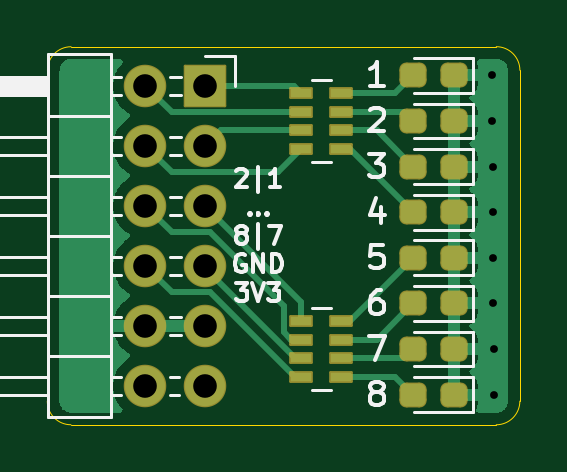
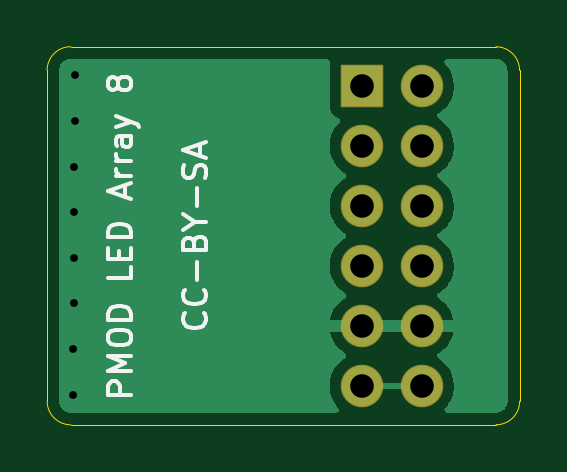
Circuit board: 8 layer files. Board 20.0 x 16.0 mm.
- bottom_copper: pmod-led-array-8-B_Cu.gbl (13115 bytes)
- bottom_mask: pmod-led-array-8-B_Mask.gbs (1555 bytes)
- bottom_silk: pmod-led-array-8-B_Silkscreen.gbo (6216 bytes)
- outline: pmod-led-array-8-Edge_Cuts.gm1 (1048 bytes)
- top_copper: pmod-led-array-8-F_Cu.gtl (23632 bytes)
- top_mask: pmod-led-array-8-F_Mask.gts (2752 bytes)
- top_silk: pmod-led-array-8-F_Silkscreen.gto (11364 bytes)
- drill: pmod-led-array-8.drl (722 bytes)

=== bottom_copper: pmod-led-array-8-B_Cu.gbl (13115 bytes, source omitted) ===
=== bottom_mask: pmod-led-array-8-B_Mask.gbs (1555 bytes, source withheld) ===
=== bottom_silk: pmod-led-array-8-B_Silkscreen.gbo ===
%TF.GenerationSoftware,KiCad,Pcbnew,6.0.4-6f826c9f35~116~ubuntu20.04.1*%
%TF.CreationDate,2022-04-19T18:42:39+07:00*%
%TF.ProjectId,pmod-led-array-8,706d6f64-2d6c-4656-942d-61727261792d,1.0*%
%TF.SameCoordinates,Original*%
%TF.FileFunction,Legend,Bot*%
%TF.FilePolarity,Positive*%
%FSLAX46Y46*%
G04 Gerber Fmt 4.6, Leading zero omitted, Abs format (unit mm)*
G04 Created by KiCad (PCBNEW 6.0.4-6f826c9f35~116~ubuntu20.04.1) date 2022-04-19 18:42:39*
%MOMM*%
%LPD*%
G01*
G04 APERTURE LIST*
%ADD10C,0.150000*%
G04 APERTURE END LIST*
D10*
X174312857Y-85281904D02*
X174265238Y-85329523D01*
X174217619Y-85472380D01*
X174217619Y-85567619D01*
X174265238Y-85710476D01*
X174360476Y-85805714D01*
X174455714Y-85853333D01*
X174646190Y-85900952D01*
X174789047Y-85900952D01*
X174979523Y-85853333D01*
X175074761Y-85805714D01*
X175170000Y-85710476D01*
X175217619Y-85567619D01*
X175217619Y-85472380D01*
X175170000Y-85329523D01*
X175122380Y-85281904D01*
X174312857Y-84281904D02*
X174265238Y-84329523D01*
X174217619Y-84472380D01*
X174217619Y-84567619D01*
X174265238Y-84710476D01*
X174360476Y-84805714D01*
X174455714Y-84853333D01*
X174646190Y-84900952D01*
X174789047Y-84900952D01*
X174979523Y-84853333D01*
X175074761Y-84805714D01*
X175170000Y-84710476D01*
X175217619Y-84567619D01*
X175217619Y-84472380D01*
X175170000Y-84329523D01*
X175122380Y-84281904D01*
X174598571Y-83853333D02*
X174598571Y-83091428D01*
X174741428Y-82281904D02*
X174693809Y-82139047D01*
X174646190Y-82091428D01*
X174550952Y-82043809D01*
X174408095Y-82043809D01*
X174312857Y-82091428D01*
X174265238Y-82139047D01*
X174217619Y-82234285D01*
X174217619Y-82615238D01*
X175217619Y-82615238D01*
X175217619Y-82281904D01*
X175170000Y-82186666D01*
X175122380Y-82139047D01*
X175027142Y-82091428D01*
X174931904Y-82091428D01*
X174836666Y-82139047D01*
X174789047Y-82186666D01*
X174741428Y-82281904D01*
X174741428Y-82615238D01*
X174693809Y-81424761D02*
X174217619Y-81424761D01*
X175217619Y-81758095D02*
X174693809Y-81424761D01*
X175217619Y-81091428D01*
X174598571Y-80758095D02*
X174598571Y-79996190D01*
X174265238Y-79567619D02*
X174217619Y-79424761D01*
X174217619Y-79186666D01*
X174265238Y-79091428D01*
X174312857Y-79043809D01*
X174408095Y-78996190D01*
X174503333Y-78996190D01*
X174598571Y-79043809D01*
X174646190Y-79091428D01*
X174693809Y-79186666D01*
X174741428Y-79377142D01*
X174789047Y-79472380D01*
X174836666Y-79520000D01*
X174931904Y-79567619D01*
X175027142Y-79567619D01*
X175122380Y-79520000D01*
X175170000Y-79472380D01*
X175217619Y-79377142D01*
X175217619Y-79139047D01*
X175170000Y-78996190D01*
X174503333Y-78615238D02*
X174503333Y-78139047D01*
X174217619Y-78710476D02*
X175217619Y-78377142D01*
X174217619Y-78043809D01*
X177397619Y-88734285D02*
X178397619Y-88734285D01*
X178397619Y-88353333D01*
X178350000Y-88258095D01*
X178302380Y-88210476D01*
X178207142Y-88162857D01*
X178064285Y-88162857D01*
X177969047Y-88210476D01*
X177921428Y-88258095D01*
X177873809Y-88353333D01*
X177873809Y-88734285D01*
X177397619Y-87734285D02*
X178397619Y-87734285D01*
X177683333Y-87400952D01*
X178397619Y-87067619D01*
X177397619Y-87067619D01*
X178397619Y-86400952D02*
X178397619Y-86210476D01*
X178350000Y-86115238D01*
X178254761Y-86020000D01*
X178064285Y-85972380D01*
X177730952Y-85972380D01*
X177540476Y-86020000D01*
X177445238Y-86115238D01*
X177397619Y-86210476D01*
X177397619Y-86400952D01*
X177445238Y-86496190D01*
X177540476Y-86591428D01*
X177730952Y-86639047D01*
X178064285Y-86639047D01*
X178254761Y-86591428D01*
X178350000Y-86496190D01*
X178397619Y-86400952D01*
X177397619Y-85543809D02*
X178397619Y-85543809D01*
X178397619Y-85305714D01*
X178350000Y-85162857D01*
X178254761Y-85067619D01*
X178159523Y-85020000D01*
X177969047Y-84972380D01*
X177826190Y-84972380D01*
X177635714Y-85020000D01*
X177540476Y-85067619D01*
X177445238Y-85162857D01*
X177397619Y-85305714D01*
X177397619Y-85543809D01*
X177397619Y-83305714D02*
X177397619Y-83781904D01*
X178397619Y-83781904D01*
X177921428Y-82972380D02*
X177921428Y-82639047D01*
X177397619Y-82496190D02*
X177397619Y-82972380D01*
X178397619Y-82972380D01*
X178397619Y-82496190D01*
X177397619Y-82067619D02*
X178397619Y-82067619D01*
X178397619Y-81829523D01*
X178350000Y-81686666D01*
X178254761Y-81591428D01*
X178159523Y-81543809D01*
X177969047Y-81496190D01*
X177826190Y-81496190D01*
X177635714Y-81543809D01*
X177540476Y-81591428D01*
X177445238Y-81686666D01*
X177397619Y-81829523D01*
X177397619Y-82067619D01*
X177683333Y-80353333D02*
X177683333Y-79877142D01*
X177397619Y-80448571D02*
X178397619Y-80115238D01*
X177397619Y-79781904D01*
X177397619Y-79448571D02*
X178064285Y-79448571D01*
X177873809Y-79448571D02*
X177969047Y-79400952D01*
X178016666Y-79353333D01*
X178064285Y-79258095D01*
X178064285Y-79162857D01*
X177397619Y-78829523D02*
X178064285Y-78829523D01*
X177873809Y-78829523D02*
X177969047Y-78781904D01*
X178016666Y-78734285D01*
X178064285Y-78639047D01*
X178064285Y-78543809D01*
X177397619Y-77781904D02*
X177921428Y-77781904D01*
X178016666Y-77829523D01*
X178064285Y-77924761D01*
X178064285Y-78115238D01*
X178016666Y-78210476D01*
X177445238Y-77781904D02*
X177397619Y-77877142D01*
X177397619Y-78115238D01*
X177445238Y-78210476D01*
X177540476Y-78258095D01*
X177635714Y-78258095D01*
X177730952Y-78210476D01*
X177778571Y-78115238D01*
X177778571Y-77877142D01*
X177826190Y-77781904D01*
X178064285Y-77400952D02*
X177397619Y-77162857D01*
X178064285Y-76924761D02*
X177397619Y-77162857D01*
X177159523Y-77258095D01*
X177111904Y-77305714D01*
X177064285Y-77400952D01*
X177969047Y-75639047D02*
X178016666Y-75734285D01*
X178064285Y-75781904D01*
X178159523Y-75829523D01*
X178207142Y-75829523D01*
X178302380Y-75781904D01*
X178350000Y-75734285D01*
X178397619Y-75639047D01*
X178397619Y-75448571D01*
X178350000Y-75353333D01*
X178302380Y-75305714D01*
X178207142Y-75258095D01*
X178159523Y-75258095D01*
X178064285Y-75305714D01*
X178016666Y-75353333D01*
X177969047Y-75448571D01*
X177969047Y-75639047D01*
X177921428Y-75734285D01*
X177873809Y-75781904D01*
X177778571Y-75829523D01*
X177588095Y-75829523D01*
X177492857Y-75781904D01*
X177445238Y-75734285D01*
X177397619Y-75639047D01*
X177397619Y-75448571D01*
X177445238Y-75353333D01*
X177492857Y-75305714D01*
X177588095Y-75258095D01*
X177778571Y-75258095D01*
X177873809Y-75305714D01*
X177921428Y-75353333D01*
X177969047Y-75448571D01*
M02*

=== outline: pmod-led-array-8-Edge_Cuts.gm1 ===
%TF.GenerationSoftware,KiCad,Pcbnew,6.0.4-6f826c9f35~116~ubuntu20.04.1*%
%TF.CreationDate,2022-04-19T18:42:40+07:00*%
%TF.ProjectId,pmod-led-array-8,706d6f64-2d6c-4656-942d-61727261792d,1.0*%
%TF.SameCoordinates,Original*%
%TF.FileFunction,Profile,NP*%
%FSLAX46Y46*%
G04 Gerber Fmt 4.6, Leading zero omitted, Abs format (unit mm)*
G04 Created by KiCad (PCBNEW 6.0.4-6f826c9f35~116~ubuntu20.04.1) date 2022-04-19 18:42:40*
%MOMM*%
%LPD*%
G01*
G04 APERTURE LIST*
%TA.AperFunction,Profile*%
%ADD10C,0.025400*%
%TD*%
G04 APERTURE END LIST*
D10*
X161955600Y-89998600D02*
X179960000Y-90000000D01*
X180962000Y-74994000D02*
G75*
G03*
X179962000Y-73994000I-1000000J0D01*
G01*
X161961600Y-73996600D02*
X179962000Y-73994000D01*
X179960000Y-90000000D02*
G75*
G03*
X180960000Y-89000000I0J1000000D01*
G01*
X161961600Y-73996600D02*
G75*
G03*
X160961600Y-74996600I0J-1000000D01*
G01*
X160955600Y-88998600D02*
G75*
G03*
X161955600Y-89998600I1000000J0D01*
G01*
X180960000Y-89000000D02*
X180962000Y-74994000D01*
X160955600Y-88998600D02*
X160961600Y-74996600D01*
M02*

=== top_copper: pmod-led-array-8-F_Cu.gtl (23632 bytes, source omitted) ===
=== top_mask: pmod-led-array-8-F_Mask.gts (2752 bytes, source withheld) ===
=== top_silk: pmod-led-array-8-F_Silkscreen.gto (11364 bytes, source omitted) ===
=== drill: pmod-led-array-8.drl ===
M48
; DRILL file {KiCad 6.0.4-6f826c9f35~116~ubuntu20.04.1} date Tue 19 Apr 2022 06:42:30 PM
; FORMAT={-:-/ absolute / inch / decimal}
; #@! TF.CreationDate,2022-04-19T18:42:30+07:00
; #@! TF.GenerationSoftware,Kicad,Pcbnew,6.0.4-6f826c9f35~116~ubuntu20.04.1
; #@! TF.FileFunction,MixedPlating,1,2
FMAT,2
INCH
; #@! TA.AperFunction,Plated,PTH,ViaDrill
T1C0.0130
; #@! TA.AperFunction,Plated,PTH,ComponentDrill
T2C0.0394
%
G90
G05
T1
X7.0787Y-2.961
X7.0787Y-3.037
X7.0791Y-3.113
X7.0791Y-3.189
X7.0791Y-3.265
X7.0799Y-3.3409
X7.0807Y-3.4169
X7.0807Y-3.4929
T2
X6.5Y-2.9783
X6.5Y-3.0783
X6.5Y-3.1783
X6.5Y-3.2783
X6.5Y-3.3783
X6.5Y-3.4783
X6.6Y-2.9783
X6.6Y-3.0783
X6.6Y-3.1783
X6.6Y-3.2783
X6.6Y-3.3783
X6.6Y-3.4783
T0
M30

